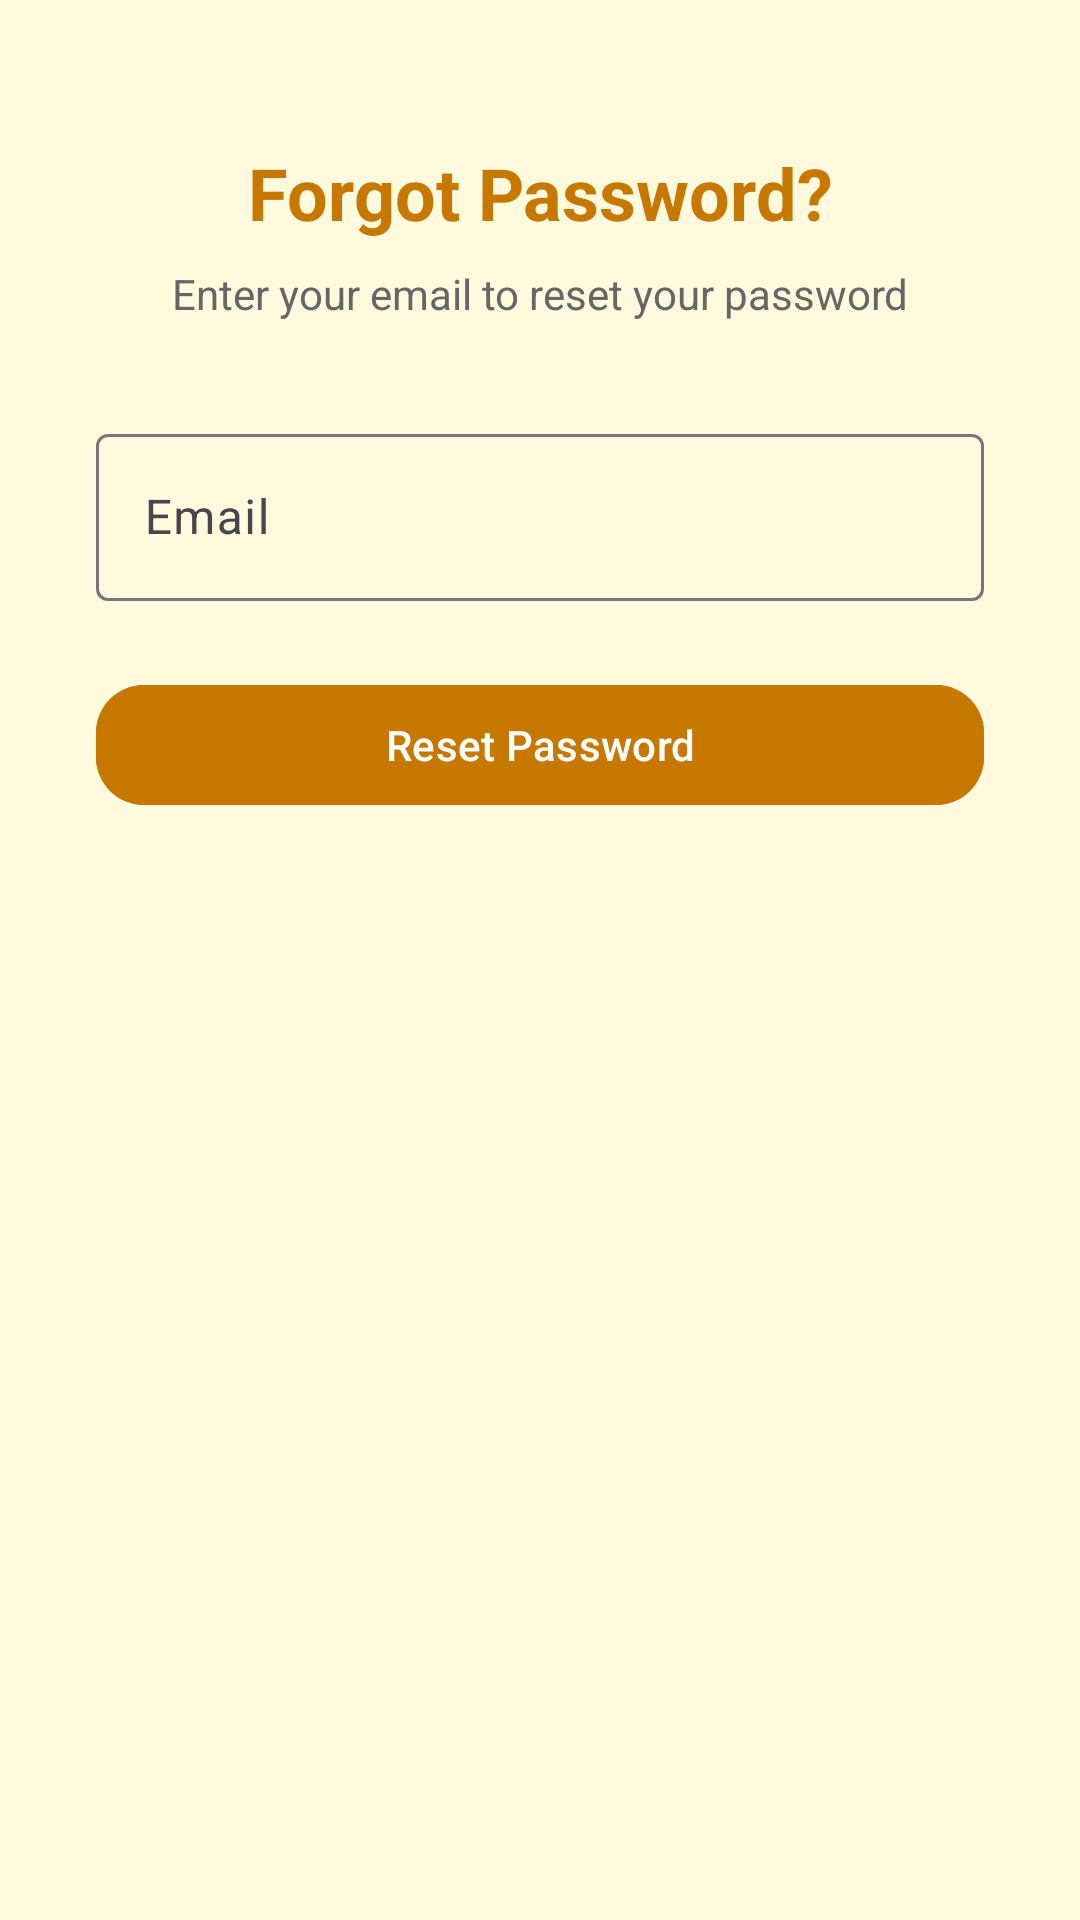

Produce the Android XML layout that renders to this screen, including the resource entries it uses.
<!-- AndroidManifest.xml: application theme Theme.LibraryManagementSystem -->
<!-- res/layout/fragment_forget_password.xml -->
<?xml version="1.0" encoding="utf-8"?>
<layout xmlns:android="http://schemas.android.com/apk/res/android"
    xmlns:app="http://schemas.android.com/apk/res-auto"
    xmlns:tools="http://schemas.android.com/tools">

    <data>

    </data>

    <androidx.constraintlayout.widget.ConstraintLayout
        android:layout_width="match_parent"
        android:layout_height="match_parent"
        android:background="@color/light_cream"
        tools:context=".ui.forgetPasword.ForgetPasswordFragment">

        
        <TextView
            android:id="@+id/tvTitle"
            android:layout_width="wrap_content"
            android:layout_height="wrap_content"
            android:text="@string/forgot_password"
            android:textSize="24sp"
            android:textStyle="bold"
            android:textColor="@color/ochre_burnt_orange"
            app:layout_constraintTop_toTopOf="parent"
            app:layout_constraintStart_toStartOf="parent"
            app:layout_constraintEnd_toEndOf="parent"
            android:layout_marginTop="48dp" />

        
        <TextView
            android:id="@+id/tvSubtitle"
            android:layout_width="wrap_content"
            android:layout_height="wrap_content"
            android:text="Enter your email to reset your password"
            android:textSize="14sp"
            android:textColor="#666666"
            app:layout_constraintTop_toBottomOf="@id/tvTitle"
            app:layout_constraintStart_toStartOf="parent"
            app:layout_constraintEnd_toEndOf="parent"
            android:layout_marginTop="8dp" />

        
        <com.google.android.material.textfield.TextInputLayout
            android:id="@+id/tilEmail"
            android:layout_width="0dp"
            android:layout_height="wrap_content"
            android:hint="Email"
            app:layout_constraintTop_toBottomOf="@id/tvSubtitle"
            app:layout_constraintStart_toStartOf="parent"
            app:layout_constraintEnd_toEndOf="parent"
            android:layout_marginStart="32dp"
            android:layout_marginEnd="32dp"
            android:layout_marginTop="32dp">

            <com.google.android.material.textfield.TextInputEditText
                android:id="@+id/etEmail"
                android:layout_width="match_parent"
                android:layout_height="wrap_content"
                android:inputType="textEmailAddress" />
        </com.google.android.material.textfield.TextInputLayout>

        
        <com.google.android.material.button.MaterialButton
            android:id="@+id/btnResetPassword"
            android:layout_width="0dp"
            android:layout_height="wrap_content"
            android:text="@string/reset_password"
            android:textAllCaps="false"
            android:backgroundTint="@color/ochre_burnt_orange"
            android:textColor="@color/white"
            app:cornerRadius="16dp"
            app:layout_constraintTop_toBottomOf="@id/tilEmail"
            app:layout_constraintStart_toStartOf="parent"
            app:layout_constraintEnd_toEndOf="parent"
            android:layout_marginTop="24dp"
            android:layout_marginStart="32dp"
            android:layout_marginEnd="32dp" />

        
        
        
        
        
        
        
        
        
        
        
        
        
        
        
    </androidx.constraintlayout.widget.ConstraintLayout>
</layout>
<!-- resources referenced by this layout -->
<resources>
  <color name="light_cream">#FFF9DD</color>
  <color name="ochre_burnt_orange">#C77800</color>
  <color name="white">#FFFFFFFF</color>
  <!-- drawable design_input (drawable) -->
  <?xml version="1.0" encoding="utf-8"?>
  <shape xmlns:android="http://schemas.android.com/apk/res/android"
      android:shape="rectangle"
      android:visible="true">
  
      <size
          android:width="343dp"
          android:height="48dp" />
  
      <corners android:radius="10dp" />
      <stroke
          android:width="1dp"
          android:color="@color/dark_gray" />
      <padding
          android:left="16dp"
          android:top="16dp"
          android:right="16dp"
          android:bottom="16dp" />
  </shape>
  <string name="back_to_login">Back to Login</string>
  <string name="forgot_password">Forgot Password?</string>
  <string name="reset_password">Reset Password</string>
  <style name="Theme.LibraryManagementSystem" parent="Base.Theme.LibraryManagementSystem" />
  <color name="dark_gray">#636e72</color>
  <style name="Base.Theme.LibraryManagementSystem" parent="Theme.Material3.DayNight.NoActionBar">
          
          
      </style>
</resources>
